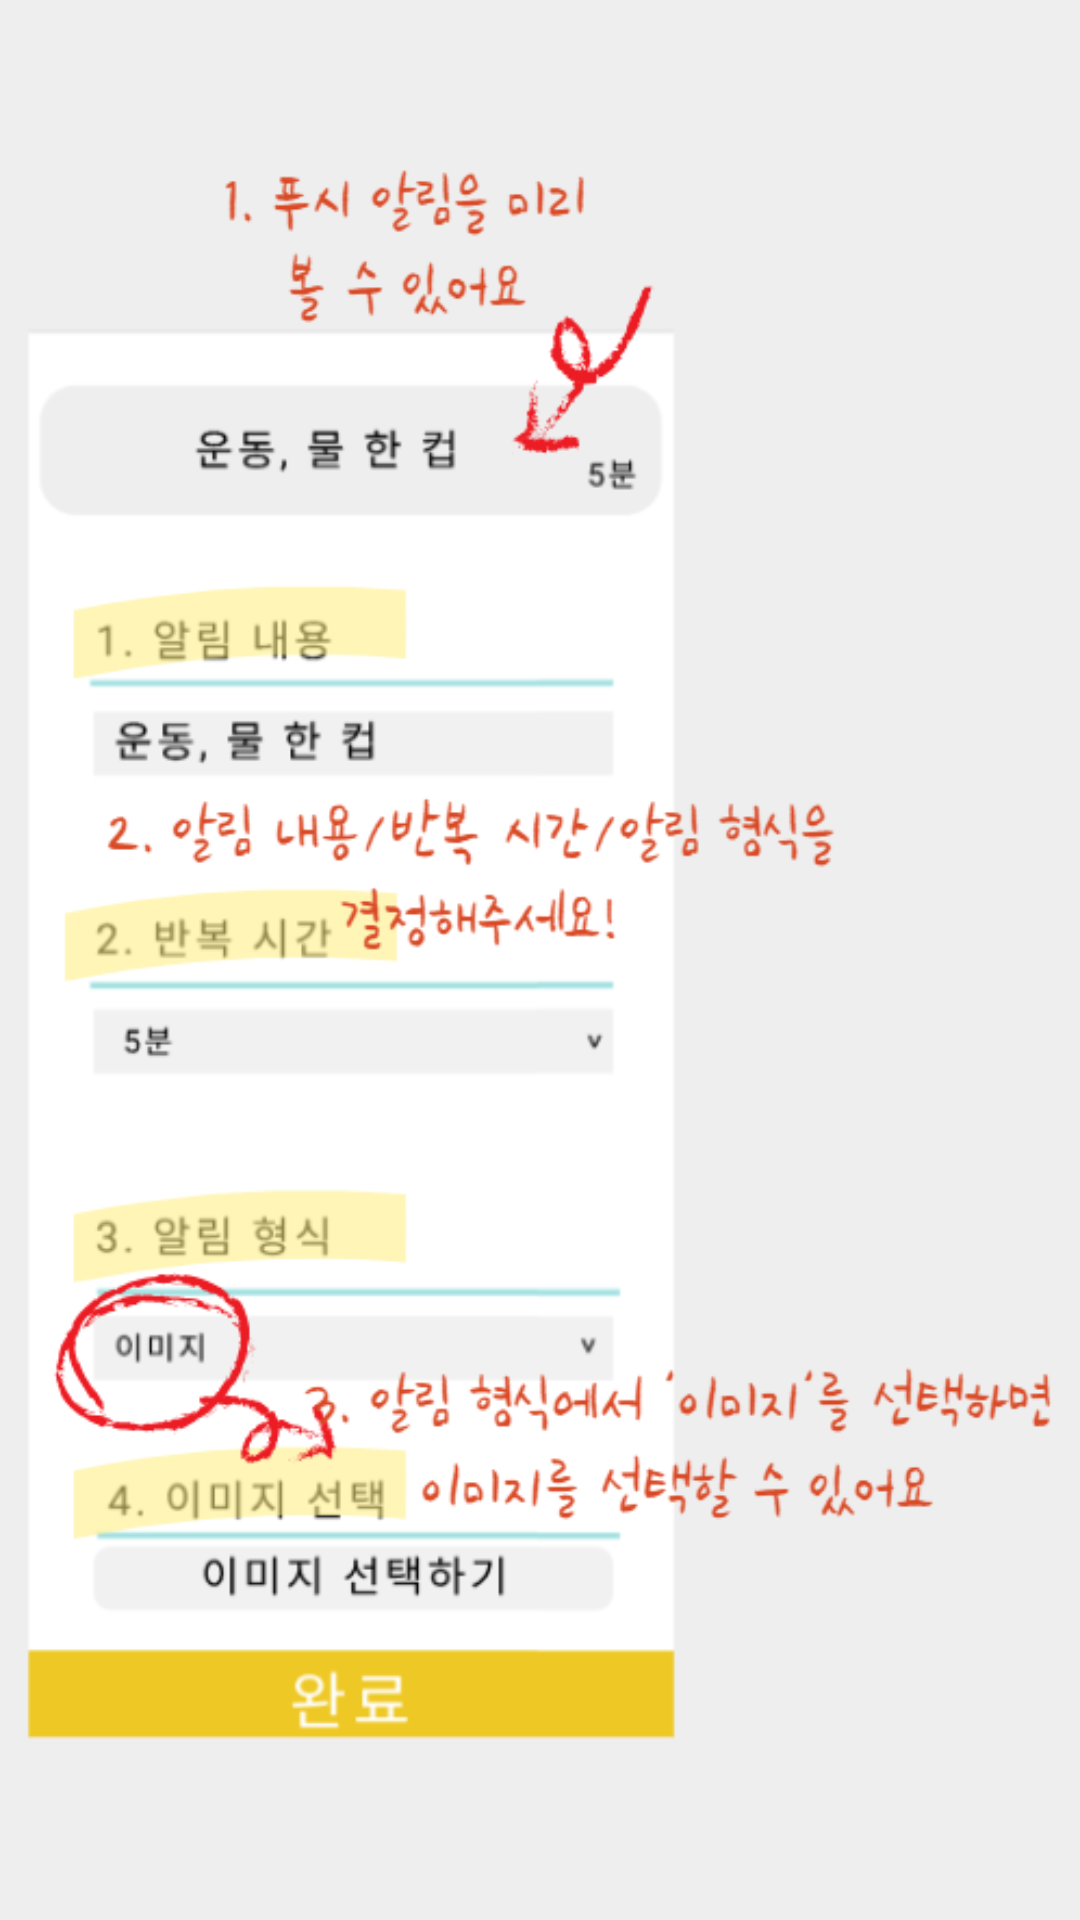

Layout XML and referenced resources for this Android screen:
<!-- AndroidManifest.xml: application theme Theme.AppCompat.Light.NoActionBar -->
<!-- res/layout/fragment_help2.xml -->
<?xml version="1.0" encoding="utf-8"?>
<FrameLayout xmlns:android="http://schemas.android.com/apk/res/android"
    xmlns:tools="http://schemas.android.com/tools"
    android:layout_width="match_parent"
    android:layout_height="match_parent"
    tools:context=".HelpFragment2"
    android:background="#eeeeee">

    <ImageView
        android:layout_width="match_parent"
        android:layout_height="match_parent"
        android:src="@drawable/help2"/>

</FrameLayout>
<!-- resources referenced by this layout -->
<resources>
  <!-- drawable help2: png bitmap (drawable, 63961 bytes) -->
</resources>
